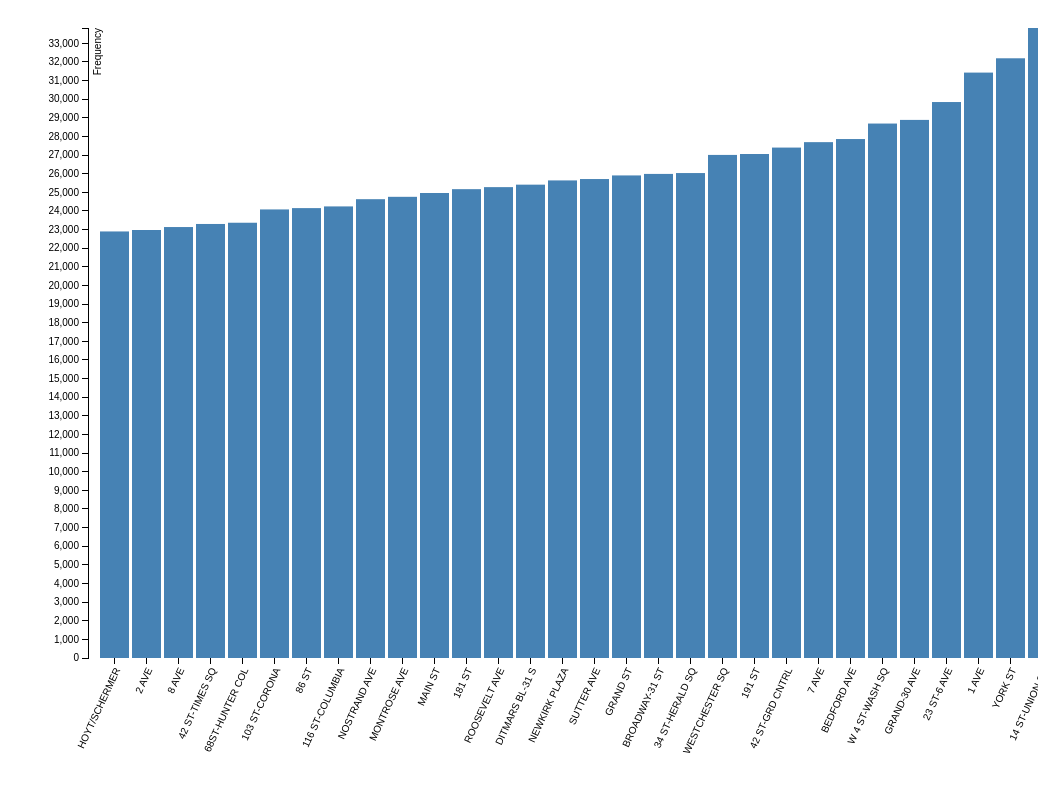
D3 v3 page, settled after 480 driven frames (8 s of simulated time); the page loaded 1 data file(s).



var margin = {top: 20, right: 20, bottom: 150, left: 80},
    width = 1080 - margin.left - margin.right,
    height = 800 - margin.top - margin.bottom;

var x = d3.scale.ordinal()
    .rangeRoundBands([0, width], .1);

var y = d3.scale.linear()
    .range([height, 0]);

var xAxis = d3.svg.axis()
    .scale(x)
    .orient("bottom");

var yAxis = d3.svg.axis()
    .scale(y)
    .orient("left")
    .ticks(50, "");

var svg = d3.select("#graph").append("svg")
    .attr("width", width + margin.left + margin.right)
    .attr("height", height + margin.top + margin.bottom)
  .append("g")
    .attr("transform", "translate(" + margin.left + "," + margin.top + ")");

d3.tsv("station_density.tsv", type, function(error, data) {
  x.domain(data.map(function(d) { return d.letter; }));
  y.domain([0, d3.max(data, function(d) { return d.frequency; })]);

  svg.append("g")
      .attr("class", "x axis")
      .attr("transform", "translate(0," + height + ")")
      .call(xAxis)
      .selectAll("text")
        .style("text-anchor", "end")
        .attr("dx", "-.8em")
        .attr("dy", ".15em")
        .attr("transform", function(d) {
            return "rotate(-65)"
            });

  svg.append("g")
      .attr("class", "y axis")
      .call(yAxis)
    .append("text")
      .attr("transform", "rotate(-90)")
      .attr("y", 6)
      .attr("dy", ".71em")
      .style("text-anchor", "end")
      .text("Frequency");

  svg.selectAll(".bar")
      .data(data)
    .enter().append("rect")
      .attr("class", "bar")
      .attr("x", function(d) { return x(d.letter); })
      .attr("width", x.rangeBand())
      .attr("y", function(d) { return y(d.frequency); })
      .attr("height", function(d) { return height - y(d.frequency); });

});

function type(d) {
  d.frequency = +d.frequency;
  return d;
}



### data: station_density.tsv
letter	frequency
HOYT/SCHERMER	22899
2 AVE	22978
8 AVE	23136
42 ST-TIMES SQ	23301
68ST-HUNTER COL	23367
103 ST-CORONA	24082
86 ST	24153
116 ST-COLUMBIA	24244
NOSTRAND AVE	24632
MONTROSE AVE	24759
MAIN ST	24964
181 ST	25170
ROOSEVELT AVE	25279
DITMARS BL-31 S	25412
NEWKIRK PLAZA	25639
SUTTER AVE	25713
GRAND ST	25907
BROADWAY-31 ST	25988
34 ST-HERALD SQ	26035
WESTCHESTER SQ	27008
191 ST	27057
42 ST-GRD CNTRL	27402
7 AVE	27694
BEDFORD AVE	27860
W 4 ST-WASH SQ	28692
GRAND-30 AVE	28888
23 ST-6 AVE	29847
1 AVE	31428
YORK ST	32196
14 ST-UNION SQ	33822